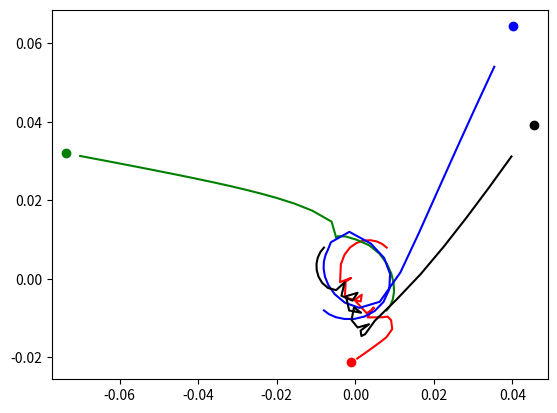

Generate this figure with matplotlib:
import numpy as np
from scipy.integrate import odeint
import matplotlib.pyplot as plt
from matplotlib.animation import ArtistAnimation
t=np.arange(10**(-7), 1.3*10**(-7), 10**(-9))


A=0.008
k=9*10**9
q1=-1.1*10**(-13)
q2=1.1*10**(-13)
q3=-1.1*10**(-13)
q4=1.1*10**(-13)

M1=1.1*10**(-27)
M2=1.1*10**(-27)
M3=1.1*10**(-27)
M4=1.1*10**(-27)

V=1.5*10**6

def func(s,t):
    (x1,v_x1,y1,v_y1,
     x2,v_x2,y2,v_y2,
     x3,v_x3,y3,v_y3,
     x4,v_x4,y4,v_y4)=s
    dxdt1=v_x1
    dv_xdt1=(k*q2*q1/M1*(x1-x2)/((x1-x2)**2+(y1-y2)**2)**1.5)+(k*q3*q1/M1*(x1-x3)/((x1-x3)**2+(y1-y3)**2)**1.5)+(k*q4*q1/M1*(x1-x4)/((x1-x4)**2+(y1-y4)**2)**1.5)
    
    dydt1=v_y1
    dv_ydt1=(k*q2*q1/M1*(y1-y2)/((x1-x2)**2+(y1-y2)**2)**1.5)+(k*q3*q1/M1*(y1-y3)/((x1-x3)**2+(y1-y3)**2)**1.5)+(k*q4*q1/M1*(y1-y4)/((x1-x4)**2+(y1-y4)**2)**1.5)
    
    dxdt2=v_x2
    dv_xdt2=(k*q2*q1/M2*(x2-x1)/((x2-x1)**2+(y2-y1)**2)**1.5)+(k*q3*q2/M2*(x2-x3)/((x2-x3)**2+(y2-y3)**2)**1.5)+(k*q4*q2/M2*(x2-x4)/((x2-x4)**2+(y2-y4)**2)**1.5)
    
    dydt2=v_y2
    dv_ydt2=(k*q2*q1/M2*(y2-y1)/((x2-x1)**2+(y2-y1)**2)**1.5)+(k*q3*q2/M2*(y2-y3)/((x2-x3)**2+(y2-y3)**2)**1.5)+(k*q4*q2/M2*(y2-x4)/((x2-x4)**2+(y2-y4)**2)**1.5)
    
    dxdt3=v_x3
    dv_xdt3=(k*q2*q1/M3*(x3-x1)/((x3-x1)**2+(y3-y1)**2)**1.5)+(k*q3*q2/M3*(x3-x2)/((x3-x2)**2+(y3-y2)**2)**1.5)+(k*q4*q3/M3*(x3-x4)/((x3-x4)**2+(y3-y4)**2)**1.5)
    
    dydt3=v_y3
    dv_ydt3=(k*q3*q2/M3*(y3-y1)/((x3-x1)**2+(y3-y1)**2)**1.5)+(k*q3*q2/M3*(y3-y2)/((x3-x2)**2+(y3-y2)**2)**1.5)+(k*q4*q3/M3*(y3-x4)/((x3-x4)**2+(y3-y4)**2)**1.5)
    
    dxdt4=v_x4
    dv_xdt4=(k*q1*q4/M3*(x4-x1)/((x4-x1)**2+(y4-y1)**2)**1.5)+(k*q2*q4/M3*(x4-x2)/((x4-x2)**2+(y4-y2)**2)**1.5)+(k*q4*q3/M4*(x4-x3)/((x4-x3)**2+(y4-y3)**2)**1.5)
    
    dydt4=v_y4
    dv_ydt4=(k*q1*q4/M4*(y4-y1)/((x4-x1)**2+(y4-y1)**2)**1.5)+(k*q2*q4/M3*(y4-y2)/((x4-x2)**2+(y4-y2)**2)**1.5)+(k*q4*q3/M4*(y4-y3)/((x4-x3)**2+(y4-y3)**2)**1.5)
    
    
    
    
    
    return ( dxdt1,dv_xdt1,dydt1,dv_ydt1,
            dxdt2,dv_xdt2,dydt2,dv_ydt2,
            dxdt3,dv_xdt3,dydt3,dv_ydt3,
            dxdt4,dv_xdt4,dydt4,dv_ydt4)
x10=A
v_x10=A-V*2**0.5/2
y10=A
v_y10=A+V*2**0.5/2

x20=A
v_x20=A+V*2**0.5/2
y20=-A
v_y20=-A+V*2**0.5/2

x30=-A 
v_x30=-A+V*2**0.5/2
y30=-A
v_y30=-A-V*2**0.5/2

x40=-A
v_x40=-A-V*2**0.5/2
y40=A

v_y40=A-V*2**0.5/2
s0=(x10,v_x10,y10,v_y10,
    x20,v_x20,y20,v_y20,
    x30,v_x30,y30,v_y30,
    x40,v_x40,y40,v_y40)



sol=odeint(func,s0,t)
fig=plt.figure()
bodys=[]
for i in range(0,len(t),1):
    
    body1,=plt.plot(sol[:i,0],sol[:i,2],'-',color='r')
    body1_line,=plt.plot(sol[i,0],sol[i,2],'o',color='r')
    
    body2,=plt.plot(sol[:i,4],sol[:i,6],'-',color='g')
    body2_line,=plt.plot(sol[i,4],sol[i,6],'o',color='g')
    
    body3,=plt.plot(sol[:i,8],sol[:i,10],'-',color='b')
    body3_line,=plt.plot(sol[i,8],sol[i,10],'o',color='b')
    
    body4,=plt.plot(sol[:i,12],sol[:i,14],'-',color='k')
    body4_line,=plt.plot(sol[i,12],sol[i,14],'o',color='k')
    
    bodys.append([body1,body1_line,body2,body2_line,body3,body3_line,body4,body4_line])
    
ani=ArtistAnimation(fig,bodys,interval=50)
plt.axis('equal')
ani.save('N_body_K.gif')    

